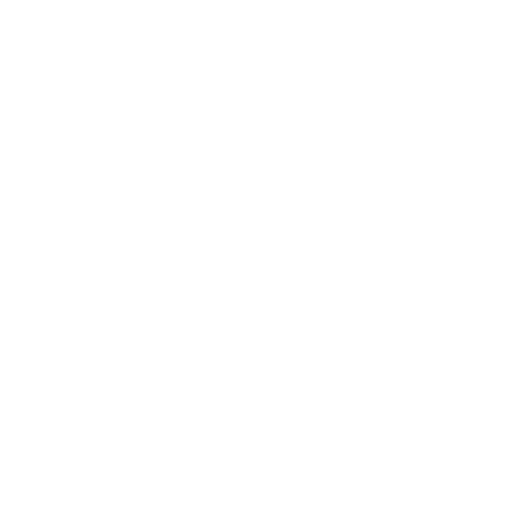
t = 0.00 s
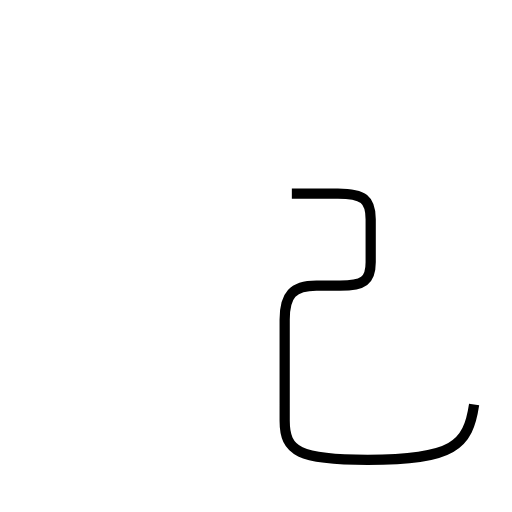
t = 1.77 s
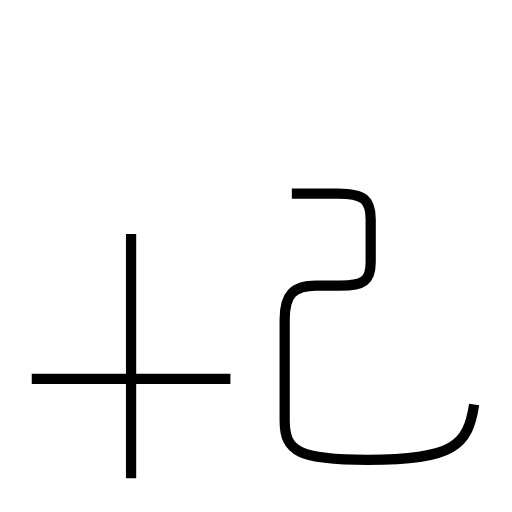
t = 3.07 s
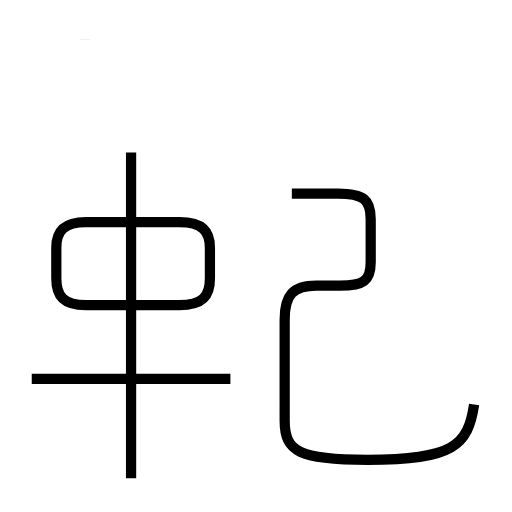
t = 4.57 s
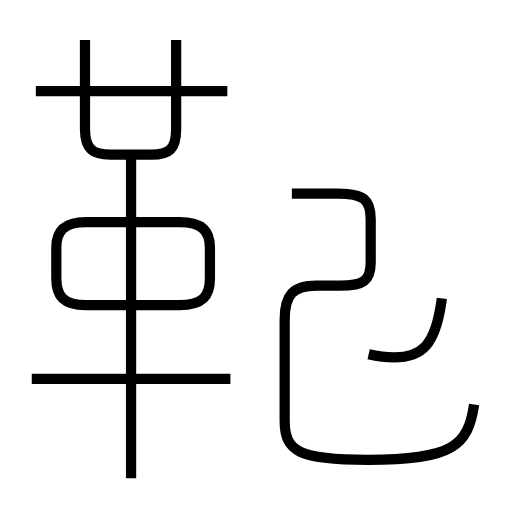
t = 6.35 s
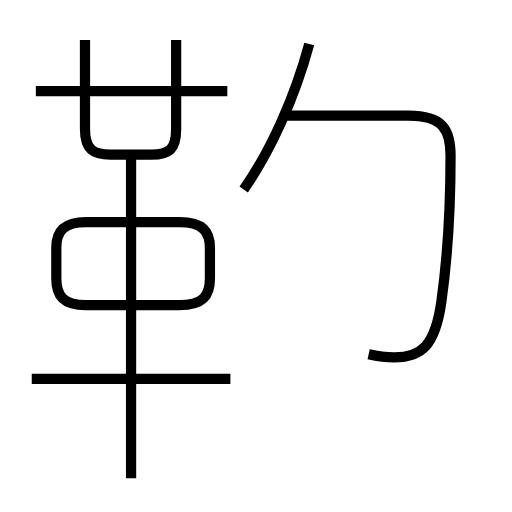
t = 7.80 s

The animated SVG that drew these frames (rendered in a browser with its animation timeline set to each time). Animation: 8 SMIL elements (animate=8); one cycle of 7.80 s.

<?xml version='1.0' encoding='utf-8'?>
<svg viewBox="0.0 -6.0 50.0 50.0" version="1.1" xmlns="http://www.w3.org/2000/svg"><rect x="-1000" y="-1000" width="2000" height="2000" stroke="white" fill="white" /><g style="fill:none;stroke:#000000;stroke-width:1"><path d="M 46.3 -4.5 C 45.7 -0.5 44.3 0.9 35.9 0.9 C 29.2 0.9 27.8 0.1 27.8 -2.9 L 27.8 -12.8 C 27.8 -15.2 28.6 -16.1 30.9 -16.1 L 33.2 -16.1 C 35.5 -16.1 36.2 -16.6 36.2 -18.4 L 36.2 -22.6 C 36.2 -24.5 35.5 -25.1 33.0 -25.1 L 28.5 -25.1 " transform="translate(0.0 38.0)" stroke-dasharray="58.97390132834136" stroke-dashoffset="58.97390132834136"><animate attributeName="stroke-dashoffset" from="58.97390132834136" to="0" dur="1.769217039850241s" begin="0s; anim_end.end" fill="freeze" id="anim0" /></path><path d="M 22.5 -7.0 L 3.1 -7.0 " transform="translate(0.0 38.0)" stroke-dasharray="19.4" stroke-dashoffset="19.4"><animate attributeName="stroke-dashoffset" from="19.4" to="0" dur="0.582s" begin="anim0.end" fill="freeze" id="anim1" /></path><path d="M 12.8 2.7 L 12.8 -29.1 " transform="translate(0.0 38.0)" stroke-dasharray="31.8" stroke-dashoffset="31.8"><animate attributeName="stroke-dashoffset" from="31.8" to="0" dur="0.954s" begin="anim1.end" fill="freeze" id="anim2" /></path><path d="M 8.4 -14.2 L 17.5 -14.2 C 19.8 -14.2 20.5 -15.1 20.5 -16.8 L 20.5 -19.8 C 20.5 -21.4 19.8 -22.3 17.5 -22.3 L 8.4 -22.3 C 6.2 -22.3 5.5 -21.4 5.5 -19.8 L 5.5 -16.8 C 5.5 -15.1 6.2 -14.2 8.4 -14.2 Z " transform="translate(0.0 38.0)" stroke-dasharray="42.28485866570619" stroke-dashoffset="42.28485866570619"><animate attributeName="stroke-dashoffset" from="42.28485866570619" to="0" dur="1.2685457599711856s" begin="anim2.end" fill="freeze" id="anim3" /></path><path d="M 8.3 -40.1 L 8.3 -31.4 C 8.3 -29.4 9.1 -28.9 10.8 -28.9 L 14.8 -28.9 C 16.5 -28.9 17.2 -29.4 17.2 -31.4 L 17.2 -40.1 " transform="translate(0.0 38.0)" stroke-dasharray="29.634099945332185" stroke-dashoffset="29.634099945332185"><animate attributeName="stroke-dashoffset" from="29.634099945332185" to="0" dur="0.8890229983599656s" begin="anim3.end" fill="freeze" id="anim4" /></path><path d="M 22.2 -35.1 L 3.5 -35.1 " transform="translate(0.0 38.0)" stroke-dasharray="18.7" stroke-dashoffset="18.7"><animate attributeName="stroke-dashoffset" from="18.7" to="0" dur="0.5609999999999999s" begin="anim4.end" fill="freeze" id="anim5" /></path><path d="M 36.0 -9.4 C 36.9 -9.2 37.5 -9.1 38.5 -9.1 C 41.2 -9.1 42.5 -10.3 43.1 -14.5 C 43.7 -18.8 44.0 -23.8 44.0 -28.8 C 44.0 -31.4 43.2 -32.7 39.9 -32.7 L 27.9 -32.7 " transform="translate(0.0 38.0)" stroke-dasharray="43.48670413237442" stroke-dashoffset="43.48670413237442"><animate attributeName="stroke-dashoffset" from="43.48670413237442" to="0" dur="1.3046011239712325s" begin="anim5.end" fill="freeze" id="anim6" /></path><path d="M 23.8 -25.5 C 26.4 -29.2 28.8 -34.5 30.2 -39.7" transform="translate(0.0 38.0)" stroke-dasharray="15.647816390797711" stroke-dashoffset="15.647816390797711"><animate attributeName="stroke-dashoffset" from="15.647816390797711" to="0" dur="0.4694344917239313s" begin="anim6.end" fill="freeze" id="anim_end" /></path></g></svg>
